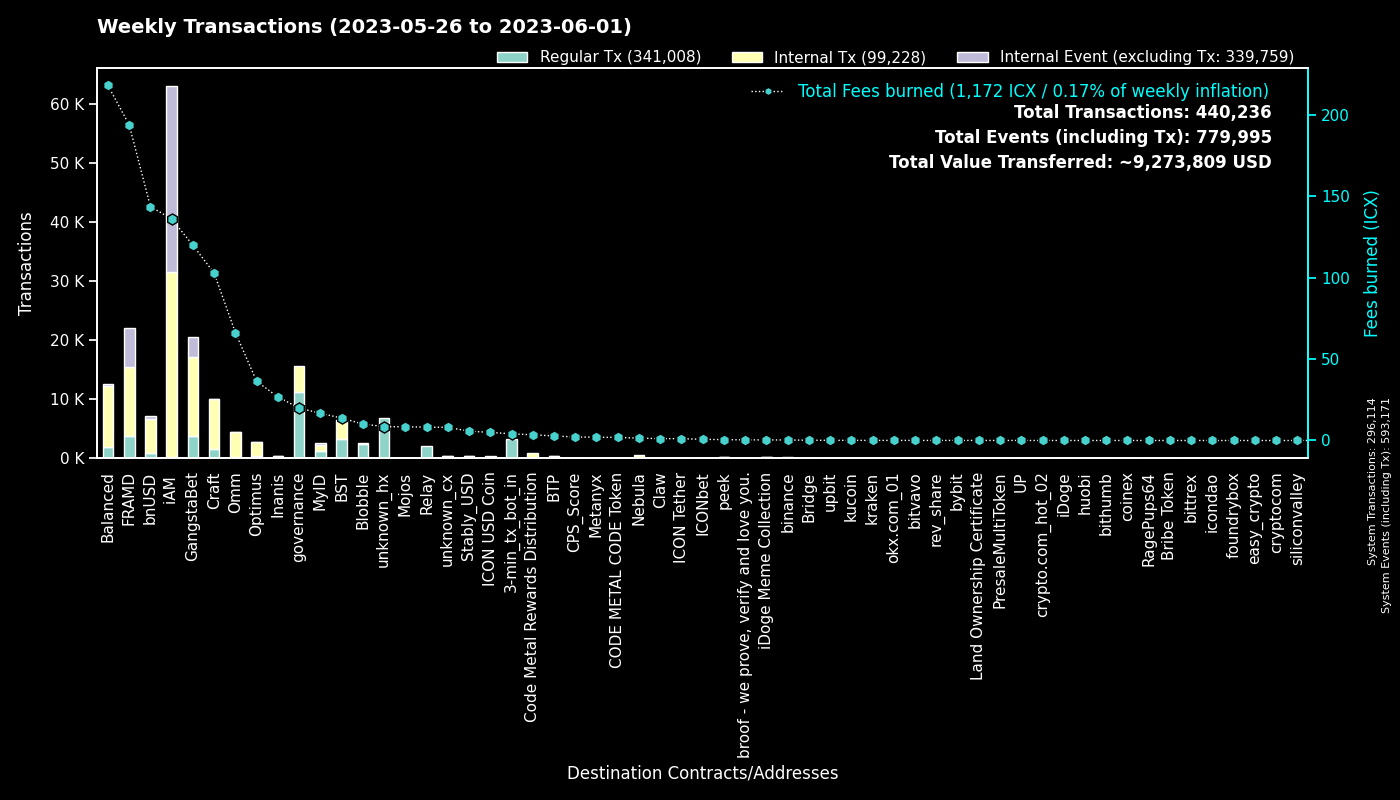

Source data for this figure (header and first rows):
to, Regular Tx, Fees burned, to_def, Internal Tx, Internal Event (excluding Tx), group
0, 296083, 0.0, System, 31, 297057, System
cx00000000000000000000000000000000000000…, 11212, 19.92, governance, 4334, 0, governance
cx2aa9b28a657e3121b75d3d4fe65e569398645d…, 3565, 100.1, FRAMD Token, 5638, 569, FRAMD
hx11de4e28be4845de3ea392fd8d758655bf766c…, 3291, 4.114, 3-min_tx_bot_in, 0, 0, 3-min_tx_bot_in
cxf14dea1cff7ceb29a46e6d04533a08f84441e4…, 3210, 13.79, Blobble Stake Token, 3301, 2, BST
cxf2ca3b655a782f39227934d37ff3b77f9b1ebc…, 2414, 9.747, unknown_cx, 0, 0, Blobble
cxca5faa5a71d986a2e84dd7e6f5ff791d29901e…, 2000, 8.208, Relay_4, 0, 0, Relay
cxe5c2c460364acc5f8c1d5ca925930043d8d9c9…, 1391, 6.529, GangstaBet Crown, 1461, 0, GangstaBet
cx5a0af85407c69945eb318d4ac18e9e84218416…, 924, 49.64, GangWar Simulation, 3566, 379, GangstaBet
cx88fd7df7ddff82f7cc735c871dc519838cb235…, 852, 143.8, bnUSD, 5856, 402, bnUSD
cx694e8c9f1a05c8c3719f30d46b97697960e428…, 617, 5.802, MyID_2, 621, 0, MyID
cx7ecb16e4c143b95e01d05933c17cb986cfe618…, 596, 45.56, CraftRewards, 3466, 33, Craft
cx9c4698411c6d9a780f605685153431dcda0460…, 551, 6.748, Auction, 2669, 0, Craft
cx2609b924e33ef00b648a409245c7ea394c4678…, 410, 59.86, balanced_sicx, 2217, 50, Balanced
cx2dc662031f3d62bcdba4f63e9bf827767c8475…, 395, 5.81, GangstaBet Skill, 2568, 2705, GangstaBet
cx2e6d0fc0eca04965d06038c8406093337f085f…, 332, 49.79, Craft, 2062, 46, Craft
cx9e3cadcc1a4be3323ea23371b84575abb32703…, 331, 0.6799, MyID_1, 0, 335, MyID
cxba62bb61baf8dd8b6a04633fe33806547785a0…, 331, 10.27, MyID_3, 327, 0, MyID
cxd17316e24ee40f2ef8ed6f3a497311db1b3520…, 329, 5.709, GangstaVerse LootBox, 1711, 7, GangstaBet
cx10d59e8103ab44635190bd4139dbfd682fa2d0…, 298, 12.29, balanced_rewards, 820, 0, Balanced
cx28b2ec885b50c8a93da752f2d0467a67127a70…, 254, 16.97, CROWN, 1767, 121, GangstaBet
cx14002628a4599380f391f708843044bc93dce2…, 252, 136.1, iAM Div, 31277, 31368, iAM
hxb568381d35d3e7a6383200e8a0d30310af20b9…, 242, 0.3025, binance_hot, 0, 0, binance
cx66d4d90f5f113eba575bf793570135f9b10cec…, 241, 18.22, balanced_loans, 778, 81, Balanced
cx21e94c08c03daee80c25d8ee3ea22a20786ec2…, 239, 59.84, Balanced Router, 2908, 166, Balanced
cxa0af3165c08318e988cb30993b3048335b94af…, 236, 10.76, balanced_dex, 753, 0, Balanced
cx30f18d26f45d990112a4cd4825c0b79af73aac…, 200, 93.89, Yetis, 6065, 5962, FRAMD
cx85954d0dae92b63bf5cba03a59ca4ffe687bad…, 192, 1.287, NebulaMultiToken, 264, 0, Nebula
cxf61cd5a45dc9f91c15aa65831a30a90d59a096…, 173, 30.34, balanced_baln, 1189, 100, Balanced
cxcc711062b732ed14954008da8a5b5193b4d486…, 164, 0.3034, peek_1, 0, 0, peek
cx28497aef34ec44ad2be9249daddfbe34b54f30…, 147, 2.224, Balanced Bribe, 147, 0, Balanced
cx8683d50b9f53275081e13b64fba9d6a56b7c57…, 147, 0.5239, gangstabet_trade, 142, 0, GangstaBet
cx6139a27c15f1653471ffba0b4b88dc15de7e32…, 144, 33.78, gangstabet_token, 1789, 78, GangstaBet
cxaa99a164586883eed0322d62a31946dfa9491f…, 140, 12.85, optimus_rewards, 438, 12, Optimus
cxcb455f26a2c01c686fa7f30e1e3661642dd53c…, 139, 33.75, omm_lending, 2879, 0, Omm
cxe971c0a92c58db502e4a224efc6ba311eb1c17…, 127, 25.55, Inanis Treasury, 215, 20, Inanis
cx69bcdf1753472c1444188ec3f5188657e30c83…, 125, 0.388, broof - we prove, verify and love you., 0, 0, broof - we prove, verify and love you.
cx203d9cd2a669be67177e997b8948ce2c35caff…, 118, 20.96, balanced_dividends, 1181, 23, Balanced
cx384018e03aa8b739472c7a0645b70df97550e2…, 85, 0.3143, GangstaBet, 89, 0, GangstaBet
cx7b1843b7ef5368a080ccf59c0a9d1bdec474f9…, 82, 3.874, optimus_dividends, 818, 0, Optimus
cx82c8c091b41413423579445032281bca5ac14f…, 75, 0.1727, Craft, 75, 0, Craft
cx1a29259a59f463a67bb2ef84398b30ca56b583…, 75, 19.71, omm_token, 682, 70, Omm
cx785d504f44b5d2c8dac04c5a1ecd75f18ee57d…, 63, 4.69, Finance Token, 160, 3, Optimus
cx334db6519871cb2bfd154cec0905ced4ea142d…, 62, 0.1933, unknown_cx, 0, 0, unknown_cx
hxbb984f278abd66ae2155edbd91f8c87ce98411…, 57, 0.07125, kucoin, 0, 0, kucoin
cx53f8ccd5426534f82cf10cb742de033e51da72…, 57, 0.2071, GangWar Equipments, 57, 0, GangstaBet
cx2d86ce51600803e187ce769129d1f6442bcefb…, 54, 0.5584, CraftStaked, 92, 0, Craft
cx841f29ec6ce98b527d49a275e87d427627f1af…, 50, 5.772, OMM Delegation, 0, 0, Omm
hx5f75e7ea5a055f6700716a2487b44261ed02dd…, 50, 0.0625, unknown_hx, 0, 0, unknown_hx
cx7baf94bd53b505353285ee4c4c050f97035817…, 50, 0.1726, GangWar Items, 50, 0, GangstaBet
hx68646780e14ee9097085f7280ab137c3633b4b…, 49, 0.06125, kraken_hot, 0, 0, kraken
cx44250a12074799e26fdeee75648ae47e2cc842…, 48, 0.9454, balanced_governance, 7, 0, Balanced
hx85532472e789802a943bd34a8aeb86668bc232…, 48, 0.06, okx.com_01, 0, 0, okx.com_01
cx7b4472ca8408eca00a8b483c7151b11ae73598…, 45, 0.2793, unknown_cx, 0, 0, Blobble
hxa390d24fdcba68515b492ffc553192802706a1…, 41, 0.05125, bitvavo_hot, 0, 0, bitvavo
cx5b5a03cb525a1845d0af3a872d525b18a810ac…, 39, 1.673, btp-0x38.bsc-BTCB, 157, 4, BTP
hx6b91c8dea3114de74ecfa85908b875778c2b59…, 34, 0.0425, bybit, 0, 0, bybit
cxd77007090899311f1afbcae86b49cfe817fc68…, 30, 0.2865, xCROWN, 90, 0, GangstaBet
cxae3034235540b924dfcc1b45836c293dcc82bf…, 29, 4.98, ICON USD Coin, 266, 5, ICON USD Coin
cxcaef4255ec5cb784594655fa5ff62ce09a4f8d…, 29, 0.2289, peek_3, 29, 0, peek
... 1,504 more rows
